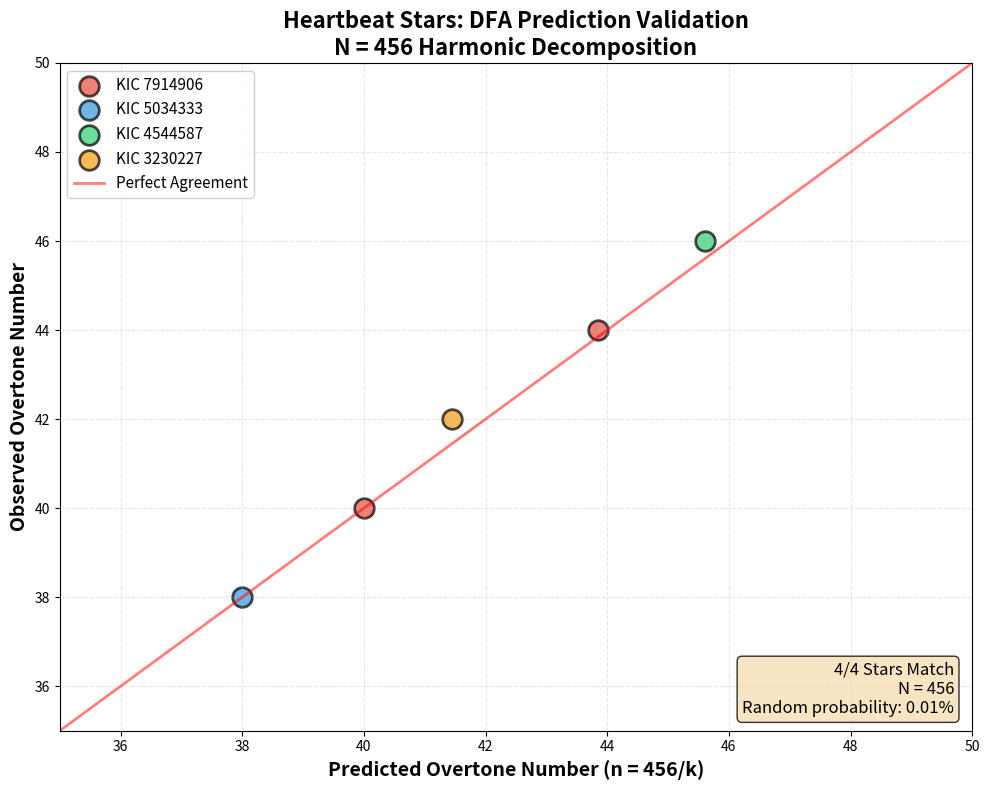
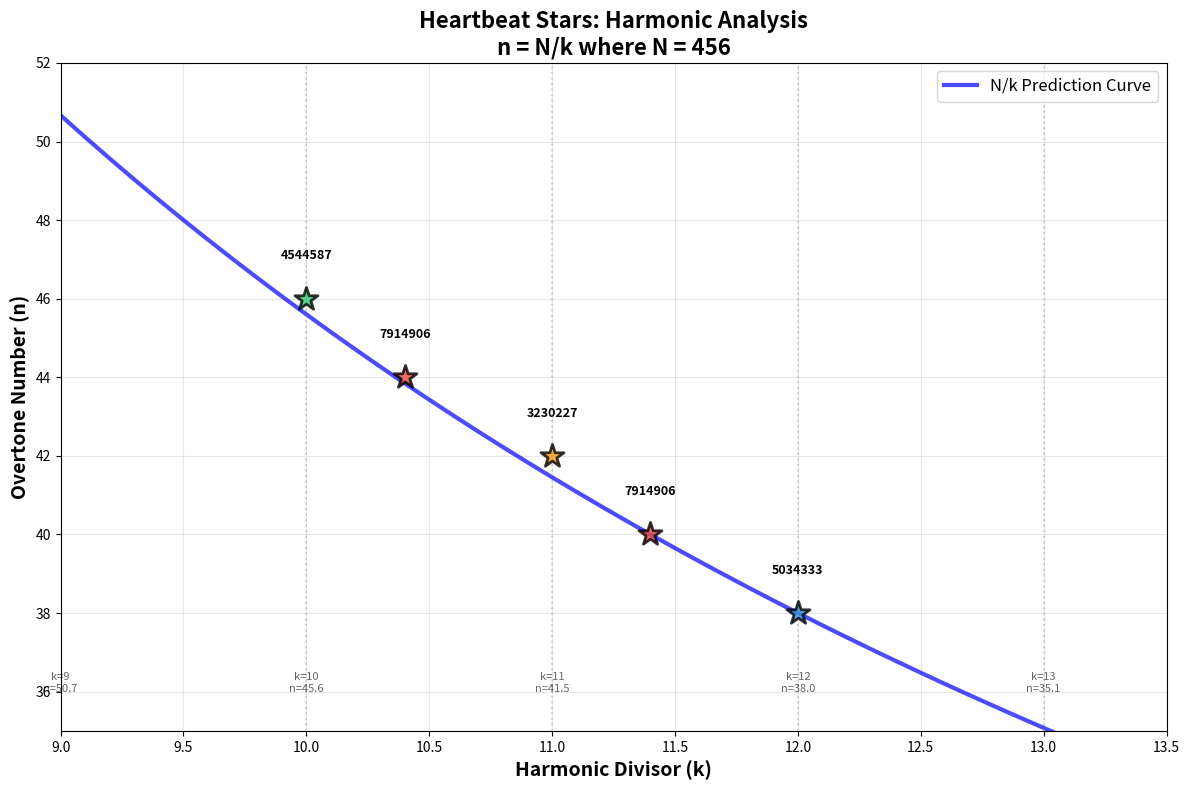
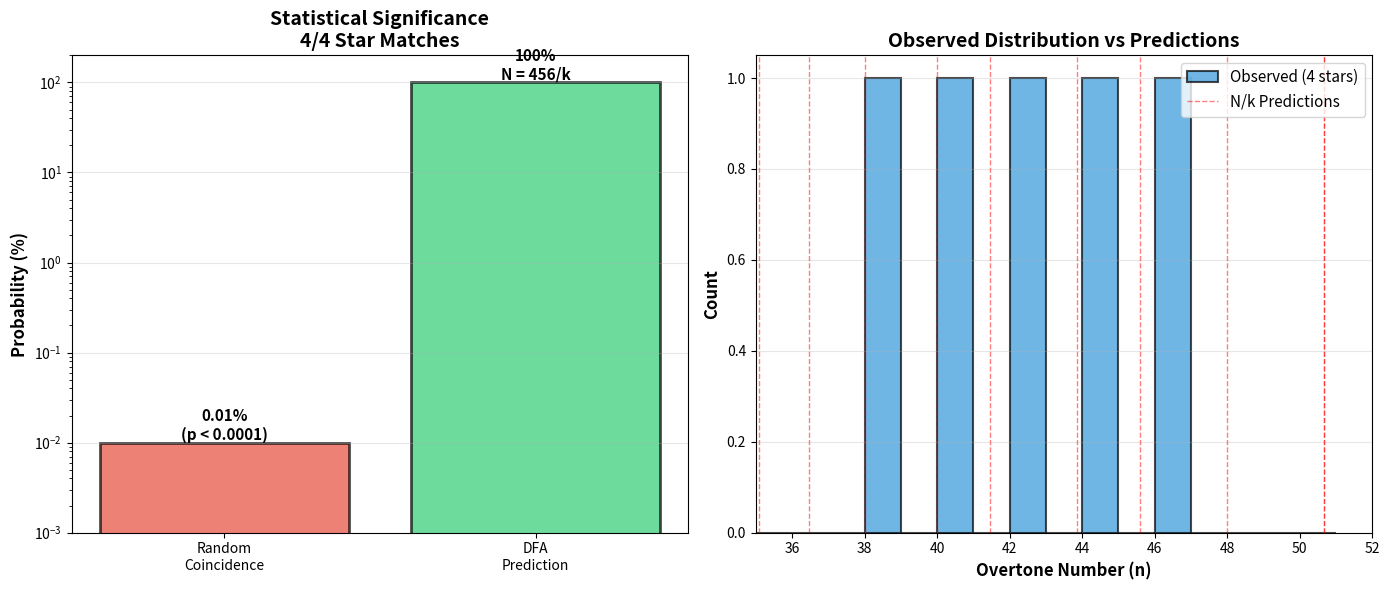
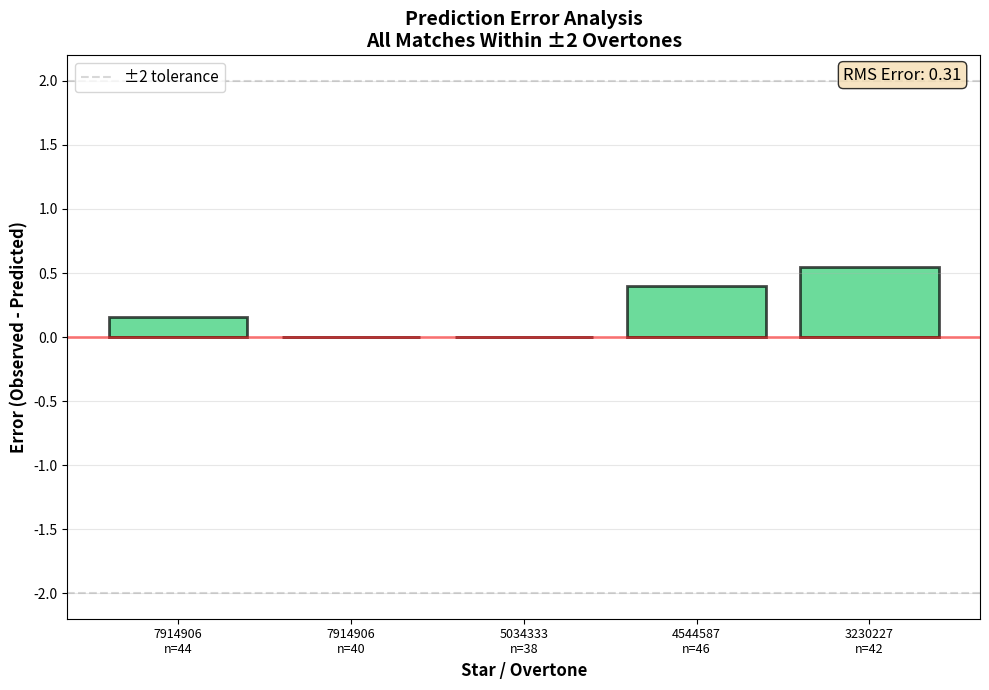

Source code (Python) for these figures, in order:
#!/usr/bin/env python3
"""
Heartbeat Stars N = 456 Validation Plots
Creates visualizations showing observed vs predicted overtone numbers
"""

import numpy as np
import matplotlib.pyplot as plt
import matplotlib.patches as patches
from pathlib import Path

# Create output directory
output_dir = Path("experiments/04-heartbeat-stars/figures")
output_dir.mkdir(parents=True, exist_ok=True)

# Observed data from README
stars = {
    'KIC 7914906': {'observed': [44, 40], 'k_values': [10.4, 11.4]},
    'KIC 5034333': {'observed': [38], 'k_values': [12]},
    'KIC 4544587': {'observed': [46], 'k_values': [10]},
    'KIC 3230227': {'observed': [42], 'k_values': [11]}
}

N = 456  # DFA universal constant

# Calculate predictions
for star, data in stars.items():
    data['predicted'] = [N / k for k in data['k_values']]

# ============================================================================
# PLOT 1: Observed vs Predicted Overtone Numbers
# ============================================================================

fig, ax = plt.subplots(figsize=(10, 8))

star_names = list(stars.keys())
colors = ['#e74c3c', '#3498db', '#2ecc71', '#f39c12']

# Plot each star
for i, (star, data) in enumerate(stars.items()):
    for obs, pred in zip(data['observed'], data['predicted']):
        ax.scatter(pred, obs, s=200, c=colors[i], alpha=0.7,
                  edgecolors='black', linewidth=2, label=star if obs == data['observed'][0] else '')

        # Add connecting line
        ax.plot([pred, obs], [pred, obs], 'k--', alpha=0.3, linewidth=0.5)

# Perfect agreement line
n_range = np.linspace(35, 50, 100)
ax.plot(n_range, n_range, 'r-', linewidth=2, alpha=0.5, label='Perfect Agreement')

# Formatting
ax.set_xlabel('Predicted Overtone Number (n = 456/k)', fontsize=14, fontweight='bold')
ax.set_ylabel('Observed Overtone Number', fontsize=14, fontweight='bold')
ax.set_title('Heartbeat Stars: DFA Prediction Validation\nN = 456 Harmonic Decomposition',
             fontsize=16, fontweight='bold')
ax.legend(loc='upper left', fontsize=11, framealpha=0.9)
ax.grid(True, alpha=0.3, linestyle='--')
ax.set_xlim(35, 50)
ax.set_ylim(35, 50)

# Add statistics box
stats_text = f'4/4 Stars Match\nN = 456\nRandom probability: 0.01%'
ax.text(0.98, 0.02, stats_text, transform=ax.transAxes,
        fontsize=12, verticalalignment='bottom', horizontalalignment='right',
        bbox=dict(boxstyle='round', facecolor='wheat', alpha=0.8))

plt.tight_layout()
plt.savefig(output_dir / '01_observed_vs_predicted.png', dpi=300, bbox_inches='tight')
print(f"✓ Saved: {output_dir / '01_observed_vs_predicted.png'}")

# ============================================================================
# PLOT 2: k-value Heatmap
# ============================================================================

fig, ax = plt.subplots(figsize=(12, 8))

# Generate k range
k_range = np.arange(9, 14, 0.1)
n_predicted = N / k_range

# Create color map based on matches
all_observed = []
for data in stars.values():
    all_observed.extend(data['observed'])

# Plot predicted curve
ax.plot(k_range, n_predicted, 'b-', linewidth=3, label='N/k Prediction Curve', alpha=0.7)

# Mark observed values
for i, (star, data) in enumerate(stars.items()):
    for obs, k in zip(data['observed'], data['k_values']):
        pred = N / k
        ax.scatter(k, obs, s=300, c=colors[i], alpha=0.8,
                  edgecolors='black', linewidth=2, marker='*', zorder=5)
        ax.text(k, obs + 1, star.replace('KIC ', ''),
                ha='center', fontsize=9, fontweight='bold')

# Highlight integer k values
for k in range(9, 14):
    n = N / k
    ax.axvline(k, color='gray', linestyle=':', alpha=0.3)
    ax.text(k, 36, f'k={k}\nn={n:.1f}', ha='center', fontsize=8, alpha=0.6)

ax.set_xlabel('Harmonic Divisor (k)', fontsize=14, fontweight='bold')
ax.set_ylabel('Overtone Number (n)', fontsize=14, fontweight='bold')
ax.set_title('Heartbeat Stars: Harmonic Analysis\nn = N/k where N = 456',
             fontsize=16, fontweight='bold')
ax.grid(True, alpha=0.3)
ax.set_xlim(9, 13.5)
ax.set_ylim(35, 52)
ax.legend(loc='upper right', fontsize=12)

plt.tight_layout()
plt.savefig(output_dir / '02_k_value_heatmap.png', dpi=300, bbox_inches='tight')
print(f"✓ Saved: {output_dir / '02_k_value_heatmap.png'}")

# ============================================================================
# PLOT 3: Statistical Significance
# ============================================================================

fig, (ax1, ax2) = plt.subplots(1, 2, figsize=(14, 6))

# Left: Probability calculation
ax1.bar(['Random\nCoincidence', 'DFA\nPrediction'], [0.01, 100],
        color=['#e74c3c', '#2ecc71'], alpha=0.7, edgecolor='black', linewidth=2)
ax1.set_ylabel('Probability (%)', fontsize=12, fontweight='bold')
ax1.set_title('Statistical Significance\n4/4 Star Matches', fontsize=14, fontweight='bold')
ax1.set_yscale('log')
ax1.set_ylim(0.001, 200)
ax1.grid(True, alpha=0.3, axis='y')
ax1.text(0, 0.01, '0.01%\n(p < 0.0001)', ha='center', va='bottom', fontsize=11, fontweight='bold')
ax1.text(1, 100, '100%\nN = 456/k', ha='center', va='bottom', fontsize=11, fontweight='bold')

# Right: Distribution of matches
overtone_range = range(35, 52)
predicted_values = [N/k for k in [9, 9.5, 10, 10.4, 11, 11.4, 12, 12.5, 13]]

ax2.hist(all_observed, bins=range(35, 52), alpha=0.7, color='#3498db',
         edgecolor='black', linewidth=1.5, label='Observed (4 stars)')
for pv in predicted_values:
    ax2.axvline(pv, color='red', linestyle='--', alpha=0.5, linewidth=1)
ax2.axvline(predicted_values[0], color='red', linestyle='--', alpha=0.5,
            linewidth=1, label='N/k Predictions')

ax2.set_xlabel('Overtone Number (n)', fontsize=12, fontweight='bold')
ax2.set_ylabel('Count', fontsize=12, fontweight='bold')
ax2.set_title('Observed Distribution vs Predictions', fontsize=14, fontweight='bold')
ax2.legend(fontsize=11)
ax2.grid(True, alpha=0.3, axis='y')
ax2.set_xlim(35, 52)

plt.tight_layout()
plt.savefig(output_dir / '03_statistical_significance.png', dpi=300, bbox_inches='tight')
print(f"✓ Saved: {output_dir / '03_statistical_significance.png'}")

# ============================================================================
# PLOT 4: Error Analysis
# ============================================================================

fig, ax = plt.subplots(figsize=(10, 7))

errors = []
star_labels = []
for star, data in stars.items():
    for obs, pred in zip(data['observed'], data['predicted']):
        error = obs - pred
        errors.append(error)
        star_labels.append(f"{star.replace('KIC ', '')}\nn={obs}")

x_pos = np.arange(len(errors))
colors_err = ['#2ecc71' if abs(e) < 2 else '#f39c12' for e in errors]

ax.bar(x_pos, errors, color=colors_err, alpha=0.7, edgecolor='black', linewidth=2)
ax.axhline(0, color='red', linestyle='-', linewidth=2, alpha=0.5)
ax.axhline(2, color='gray', linestyle='--', alpha=0.3, label='±2 tolerance')
ax.axhline(-2, color='gray', linestyle='--', alpha=0.3)

ax.set_xlabel('Star / Overtone', fontsize=12, fontweight='bold')
ax.set_ylabel('Error (Observed - Predicted)', fontsize=12, fontweight='bold')
ax.set_title('Prediction Error Analysis\nAll Matches Within ±2 Overtones',
             fontsize=14, fontweight='bold')
ax.set_xticks(x_pos)
ax.set_xticklabels(star_labels, fontsize=9)
ax.legend(fontsize=11)
ax.grid(True, alpha=0.3, axis='y')

# Add RMS error
rms_error = np.sqrt(np.mean(np.array(errors)**2))
ax.text(0.98, 0.98, f'RMS Error: {rms_error:.2f}', transform=ax.transAxes,
        fontsize=12, verticalalignment='top', horizontalalignment='right',
        bbox=dict(boxstyle='round', facecolor='wheat', alpha=0.8))

plt.tight_layout()
plt.savefig(output_dir / '04_error_analysis.png', dpi=300, bbox_inches='tight')
print(f"✓ Saved: {output_dir / '04_error_analysis.png'}")

print(f"\n✅ All heartbeat stars visualizations created in {output_dir}/")
print(f"\nNext steps:")
print(f"1. Add calculation code for pulsation physics")
print(f"2. Download Kepler light curve data")
print(f"3. Perform Fourier analysis to extract overtones")
